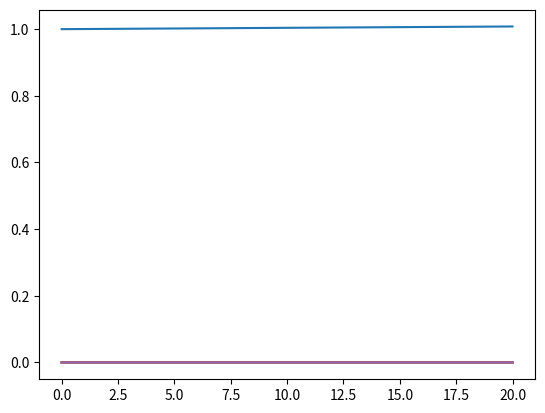

The script that saved this image:
import numpy as np
import matplotlib.pyplot as plt

def euler_resolution(maxt,dt,c,gamma21,gamma31,gamma32,omega21,omega31,omega32,omegapot,e3,e2,e1):
    t=0

    #print (V,c)

    while t<maxt:
       # v12=gamma21*np.exp(-1j*omega21*t)*np.exp(1j*omegapot*t)
       # v21=gamma21*np.exp(1j*omega21*t)*np.exp(-1j*omegapot*t)
       # v13=gamma31*np.exp(-1j*omega31*t)*np.exp(1j*omegapot*t)
       # v31=gamma31*np.exp(1j*omega31*t)*np.exp(-1j*omegapot*t)
       # v23=gamma32*np.exp(-1j*omega32*t)*np.exp(1j*omegapot*t)
       # v32=gamma32*np.exp(1j*omega32*t)*np.exp(-1j*omegapot*t)
       # v12=gamma21*np.exp(-1j*omega21*t)*np.exp(1j*omegapot*t)
        v12=gamma21*np.exp(-1j*omega21*t)*np.cos(omegapot*t)
        v21=gamma21*np.exp(1j*omega21*t)*np.cos(omegapot*t)
        v13=gamma31*np.exp(-1j*omega31*t)*np.cos(omegapot*t)
        v31=gamma31*np.exp(1j*omega31*t)*np.cos(omegapot*t)
        v23=gamma32*np.exp(-1j*omega32*t)*np.cos(omegapot*t)
        v32=gamma32*np.exp(1j*omega32*t)*np.cos(omegapot*t)

        V=np.array([[2,v12,0,0,0],[v21,1,v31,0,0],[0,v31,0,v31,0],[0,0,v31,-1,v12],[0,0,0,v12,-2]])
       # V=np.array([[0,0,v13],[0,0,0],[v31,0,0]])
        #V=np.array([[0,v12],[v21,0]])

        dc=np.matmul(V,c)*dt/((0+1j)*hbar)
        c=c+dc
       # print (c)
        y=c*np.conjugate(c)
        t+=dt
        listvalues.append(y)
        tvalues.append(t)

listvalues=[]        
gamma21=1.0*0
gamma31=np.sqrt(3/2)*0
gamma32=1.0*0
hbar=1
e3=2
e2=1
e1=0
omega21=(e2-e1)/hbar*0
omega31=(e3-e1)/hbar*0
omega32=(e3-e2)/hbar*0

omegapot=omega31
c=np.array([1,0,0,0,0])
dt=0.0001
maxt=20
tvalues=[]
print (listvalues)
euler_resolution(maxt,dt,c,gamma21,gamma31,gamma32,omega21,omega31,omega32,omegapot,e3,e2,e1)
plt.plot(tvalues,listvalues)
plt.show()

